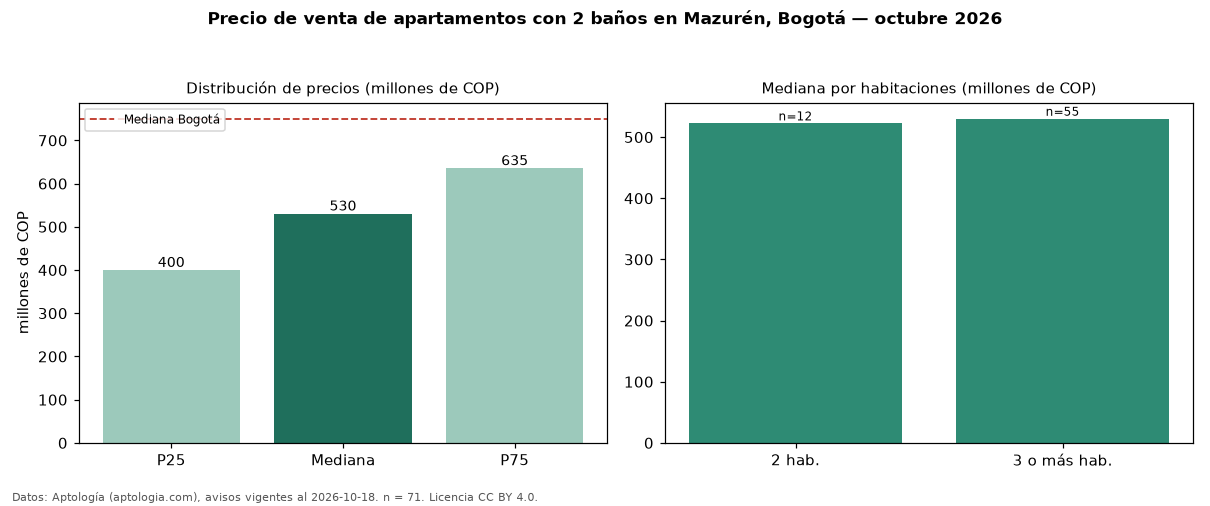

The data file committed next to this chart (first rows):
seccion, metrica, valor, moneda, n
filtro, ban2, con 2 baños, , 71
precio, p25, 399500000, COP, 71
precio, mediana, 530000000, COP, 71
precio, p75, 635000000, COP, 71
precio, minimo, 220000000, COP, 71
precio, maximo, 977357037, COP, 71
m2, mediana_precio_m2, 6655556, COP, 71
m2, area_mediana_m2, 72.0, m2, 71
admin, mediana_admin_mes, 425000, COP, 56
banos, mediana_banos, 2.0, , 
parqueadero, pct_con_parqueadero, 94.3, %, 70
estrato, estrato_mas_frecuente, 4, , 71
habitaciones, 2, 522500000, COP, 12
habitaciones, 3+, 530000000, COP, 55
ciudad, mediana_ciudad_referencia, 750000000, COP, 
ciudad, mediana_m2_ciudad, 7261905, COP, 
fuente, fecha_datos, 2026-10-18, , 
fuente, atribucion, https://www.aptologia.com/venta/bogota/m…, , 
fuente, licencia, CC BY 4.0, , 
